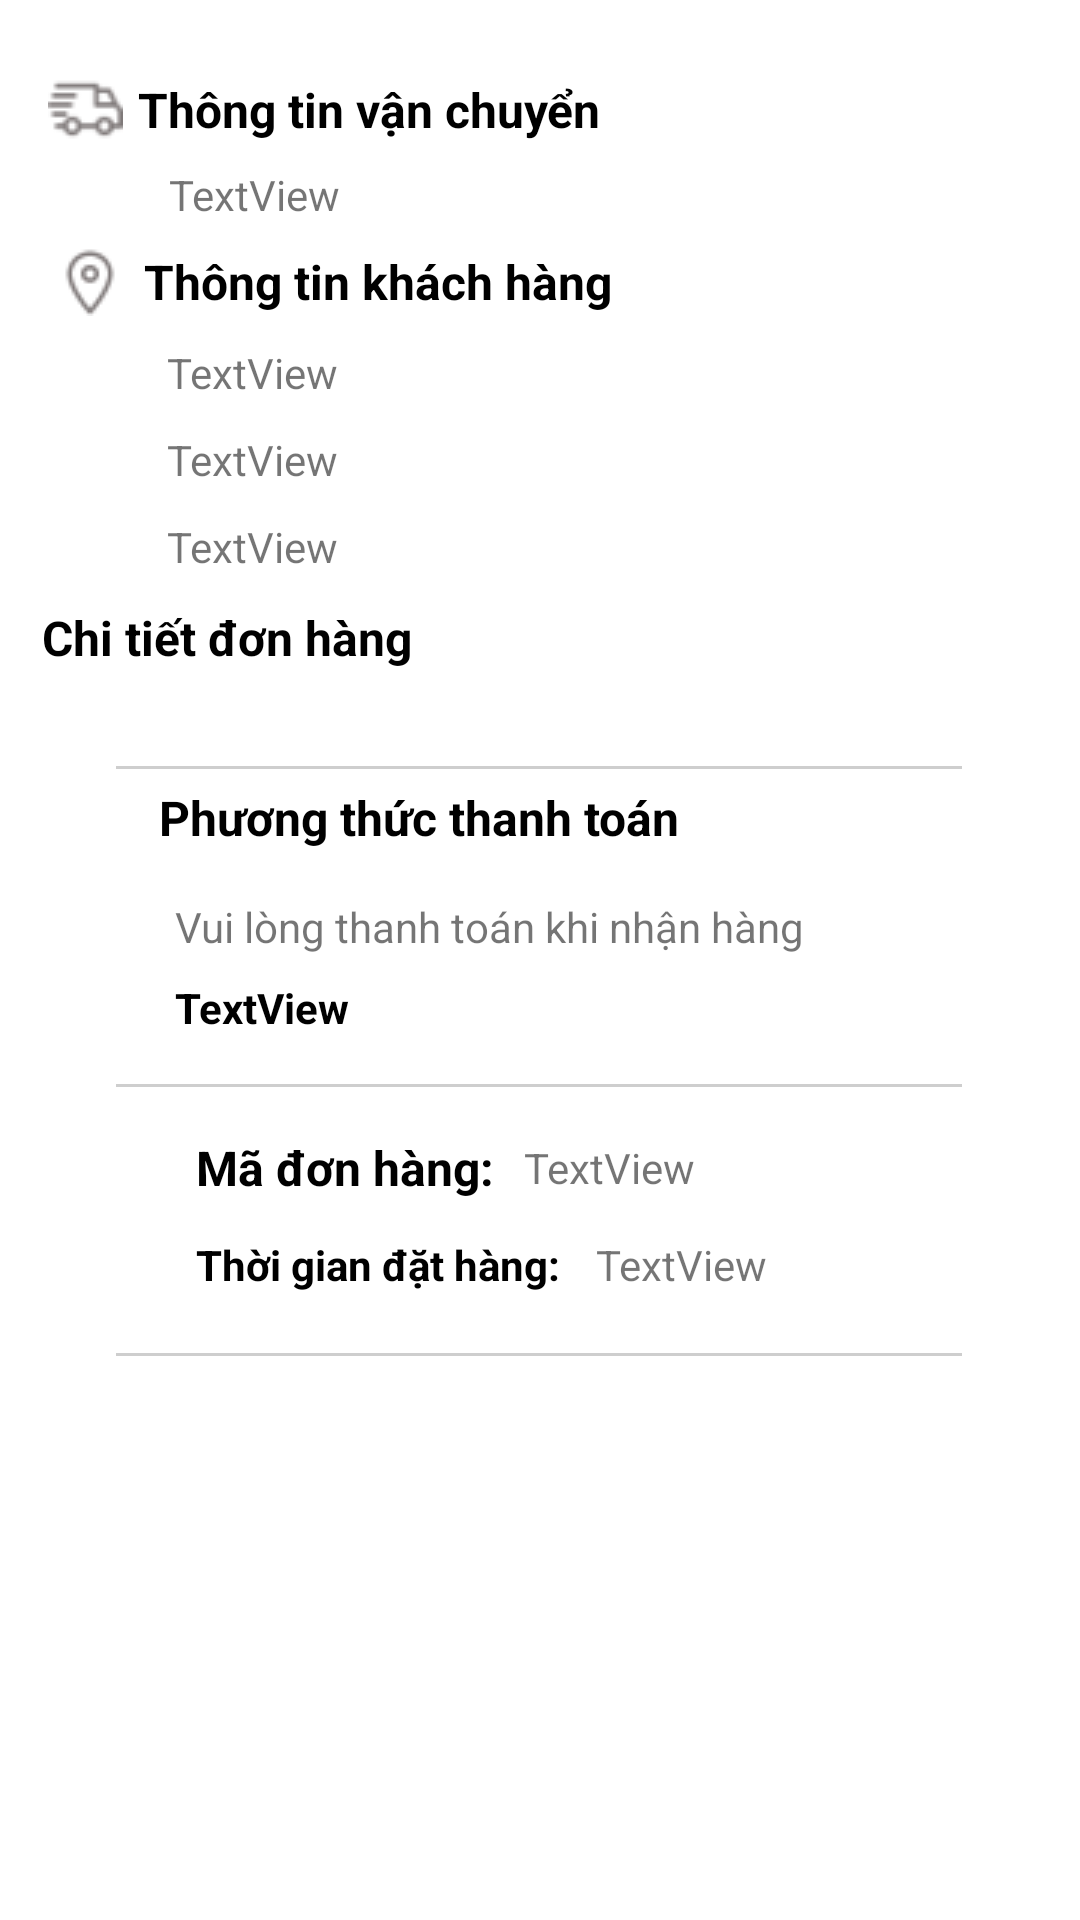

Layout XML and referenced resources for this Android screen:
<!-- AndroidManifest.xml: application theme Theme.AndroidProject_Coupon -->
<!-- res/layout/activity_inv_view.xml -->
<ScrollView
    xmlns:android="http://schemas.android.com/apk/res/android"
    xmlns:app="http://schemas.android.com/apk/res-auto"
    xmlns:tools="http://schemas.android.com/tools"
    android:layout_width="match_parent"
    android:layout_height="match_parent"
    tools:ignore="SpeakableTextPresentCheck">
    <androidx.constraintlayout.widget.ConstraintLayout

        android:layout_width="match_parent"
        android:layout_height="match_parent"
        tools:context=".OrderInfomation">

        <TextView
            android:id="@+id/inv_tv_chitietdonhang"
            android:layout_width="wrap_content"
            android:layout_height="wrap_content"
            android:layout_marginTop="10dp"
            android:text="Chi tiết đơn hàng"
            android:textSize="16sp"
            android:textColor="#000000"
            android:textStyle="bold"
            app:layout_constraintEnd_toEndOf="parent"
            app:layout_constraintHorizontal_bias="0.059"
            app:layout_constraintStart_toStartOf="parent"
            app:layout_constraintTop_toBottomOf="@+id/inv_tv_diachi" />

        <TextView
            android:id="@+id/inv_tv_thongtinnguoinhan"
            android:layout_width="wrap_content"
            android:layout_height="wrap_content"
            android:layout_marginStart="5dp"
            android:text="Thông tin vận chuyển"
            android:textColor="#000000"
            android:textStyle="bold"
            android:textSize="16sp"
            app:layout_constraintBottom_toBottomOf="@+id/imageView"
            app:layout_constraintStart_toEndOf="@+id/imageView"
            app:layout_constraintTop_toTopOf="@+id/imageView" />

        <androidx.recyclerview.widget.RecyclerView
            android:id="@+id/inv_rv_item_view"
            android:layout_width="0dp"
            android:layout_height="wrap_content"
            android:layout_marginTop="8dp"
            app:layout_constraintEnd_toEndOf="parent"
            app:layout_constraintStart_toStartOf="parent"
            app:layout_constraintTop_toBottomOf="@+id/inv_tv_chitietdonhang">

        </androidx.recyclerview.widget.RecyclerView>

        <ImageView
            android:id="@+id/imageView"
            android:layout_width="wrap_content"
            android:layout_height="wrap_content"
            android:layout_marginStart="16dp"
            android:layout_marginTop="8dp"
            app:layout_constraintStart_toStartOf="parent"
            app:layout_constraintTop_toBottomOf="@+id/inv_img_back"
            app:srcCompat="@drawable/delivery" />

        <TextView
            android:id="@+id/inv_tv_hinhthucgiaohang"
            android:layout_width="wrap_content"
            android:layout_height="wrap_content"
            android:layout_marginTop="8dp"
            android:text="TextView"
            app:layout_constraintEnd_toEndOf="parent"
            app:layout_constraintHorizontal_bias="0.186"
            app:layout_constraintStart_toStartOf="parent"
            app:layout_constraintTop_toBottomOf="@+id/inv_tv_thongtinnguoinhan" />

        <ImageView
            android:id="@+id/imageView2"
            android:layout_width="wrap_content"
            android:layout_height="wrap_content"
            android:layout_marginStart="20dp"
            android:layout_marginTop="8dp"
            app:layout_constraintStart_toStartOf="parent"
            app:layout_constraintTop_toBottomOf="@+id/inv_tv_hinhthucgiaohang"
            app:srcCompat="@drawable/location" />

        <TextView
            android:id="@+id/tv_thongtinkhachhang"
            android:layout_width="wrap_content"
            android:layout_height="wrap_content"
            android:layout_marginStart="8dp"
            android:text="Thông tin khách hàng"
            android:textSize="16sp"
            android:textColor="#000000"
            android:textStyle="bold"
            app:layout_constraintBottom_toBottomOf="@+id/imageView2"
            app:layout_constraintStart_toEndOf="@+id/imageView2"
            app:layout_constraintTop_toTopOf="@+id/imageView2" />

        <TextView
            android:id="@+id/inv_tv_hoten"
            android:layout_width="wrap_content"
            android:layout_height="wrap_content"
            android:layout_marginTop="10dp"
            android:text="TextView"
            app:layout_constraintEnd_toEndOf="parent"
            app:layout_constraintHorizontal_bias="0.184"
            app:layout_constraintStart_toStartOf="parent"
            app:layout_constraintTop_toBottomOf="@+id/tv_thongtinkhachhang" />

        <TextView
            android:id="@+id/inv_tv_sdt"
            android:layout_width="wrap_content"
            android:layout_height="wrap_content"
            android:layout_marginTop="10dp"
            android:text="TextView"
            app:layout_constraintEnd_toEndOf="parent"
            app:layout_constraintHorizontal_bias="0.0"
            app:layout_constraintStart_toStartOf="@+id/inv_tv_hoten"
            app:layout_constraintTop_toBottomOf="@+id/inv_tv_hoten" />

        <TextView
            android:id="@+id/inv_tv_diachi"
            android:layout_width="wrap_content"
            android:layout_height="wrap_content"
            android:layout_marginTop="10dp"
            android:text="TextView"
            app:layout_constraintEnd_toEndOf="parent"
            app:layout_constraintHorizontal_bias="0.0"
            app:layout_constraintStart_toStartOf="@+id/inv_tv_sdt"
            app:layout_constraintTop_toBottomOf="@+id/inv_tv_sdt" />

        <ImageView
            android:id="@+id/imgLine"
            android:layout_width="wrap_content"
            android:layout_height="wrap_content"
            android:layout_marginTop="24dp"
            app:layout_constraintEnd_toEndOf="parent"
            app:layout_constraintHorizontal_bias="0.496"
            app:layout_constraintStart_toStartOf="parent"
            app:layout_constraintTop_toBottomOf="@+id/inv_rv_item_view"
            app:srcCompat="@drawable/line" />

        <ImageView
            android:id="@+id/imageView4"
            android:layout_width="wrap_content"
            android:layout_height="wrap_content"
            android:layout_marginStart="48dp"
            android:layout_marginTop="16dp"
            app:layout_constraintStart_toStartOf="parent"
            app:layout_constraintTop_toBottomOf="@+id/imgLine"
            app:srcCompat="@drawable/hand" />

        <TextView
            android:id="@+id/inv_tv_phuongthucthanhtoan"
            android:layout_width="wrap_content"
            android:layout_height="wrap_content"
            android:layout_marginStart="5dp"
            android:text="Phương thức thanh toán"
            android:textSize="16sp"
            android:textColor="#000000"
            android:textStyle="bold"
            app:layout_constraintBottom_toBottomOf="@+id/imageView4"
            app:layout_constraintStart_toEndOf="@+id/imageView4"
            app:layout_constraintTop_toTopOf="@+id/imageView4" />

        <TextView
            android:id="@+id/inv_tv_thongtinthanhtoan"
            android:layout_width="wrap_content"
            android:layout_height="wrap_content"
            android:layout_marginTop="8dp"
            android:text="TextView"
            android:textColor="@color/black"
            android:textStyle="bold"
            app:layout_constraintEnd_toEndOf="parent"
            app:layout_constraintHorizontal_bias="0.0"
            app:layout_constraintStart_toStartOf="@+id/inv_tv_nhacnho"
            app:layout_constraintTop_toBottomOf="@+id/inv_tv_nhacnho" />

        <ImageView
            android:id="@+id/imgLine2"
            android:layout_width="wrap_content"
            android:layout_height="wrap_content"
            android:layout_marginTop="16dp"
            app:layout_constraintEnd_toEndOf="parent"
            app:layout_constraintHorizontal_bias="0.496"
            app:layout_constraintStart_toStartOf="parent"
            app:layout_constraintTop_toBottomOf="@+id/inv_tv_thongtinthanhtoan"
            app:srcCompat="@drawable/line" />

        <TextView
            android:id="@+id/inv_tv_madonhang"
            android:layout_width="wrap_content"
            android:layout_height="wrap_content"
            android:layout_marginTop="16dp"
            android:text="Mã đơn hàng:"
            android:textColor="#000000"
            android:textSize="16sp"
            android:textStyle="bold"
            app:layout_constraintEnd_toEndOf="parent"
            app:layout_constraintHorizontal_bias="0.25"
            app:layout_constraintStart_toStartOf="parent"
            app:layout_constraintTop_toBottomOf="@+id/imgLine2" />

        <TextView
            android:id="@+id/inv_tv_madonhang_id"
            android:layout_width="wrap_content"
            android:layout_height="wrap_content"
            android:layout_marginStart="10dp"
            android:text="TextView"
            app:layout_constraintBottom_toBottomOf="@+id/inv_tv_madonhang"
            app:layout_constraintStart_toEndOf="@+id/inv_tv_madonhang"
            app:layout_constraintTop_toTopOf="@+id/inv_tv_madonhang" />

        <ImageView
            android:id="@+id/imageView6"
            android:layout_width="wrap_content"
            android:layout_height="wrap_content"
            android:layout_marginTop="20dp"
            app:layout_constraintEnd_toEndOf="parent"
            app:layout_constraintHorizontal_bias="0.496"
            app:layout_constraintStart_toStartOf="parent"
            app:layout_constraintTop_toBottomOf="@+id/inv_tv_thoigiandathang_date"
            app:srcCompat="@drawable/line" />

        <TextView
            android:id="@+id/inv_tv_thoigiandathang"
            android:layout_width="wrap_content"
            android:layout_height="wrap_content"
            android:layout_marginTop="12dp"
            android:text="Thời gian đặt hàng:"
            android:textColor="#000000"
            android:textStyle="bold"
            app:layout_constraintStart_toStartOf="@+id/inv_tv_madonhang"
            app:layout_constraintTop_toBottomOf="@+id/inv_tv_madonhang" />

        <TextView
            android:id="@+id/inv_tv_thoigiandathang_date"
            android:layout_width="wrap_content"
            android:layout_height="wrap_content"
            android:layout_marginStart="12dp"
            android:text="TextView"
            app:layout_constraintBottom_toBottomOf="@+id/inv_tv_thoigiandathang"
            app:layout_constraintEnd_toEndOf="parent"
            app:layout_constraintHorizontal_bias="0.0"
            app:layout_constraintStart_toEndOf="@+id/inv_tv_thoigiandathang"
            app:layout_constraintTop_toTopOf="@+id/inv_tv_thoigiandathang"
            app:layout_constraintVertical_bias="0.0" />

        <TextView
            android:id="@+id/inv_tv_nhacnho"
            android:layout_width="wrap_content"
            android:layout_height="wrap_content"
            android:layout_marginTop="16dp"
            android:text="Vui lòng thanh toán khi nhận hàng"
            app:layout_constraintEnd_toEndOf="parent"
            app:layout_constraintHorizontal_bias="0.388"
            app:layout_constraintStart_toStartOf="parent"
            app:layout_constraintTop_toBottomOf="@+id/inv_tv_phuongthucthanhtoan" />
        <ImageView
            android:id="@+id/inv_img_back"
            android:layout_width="wrap_content"
            android:layout_height="wrap_content"
            android:layout_marginTop="16dp"
            app:layout_constraintEnd_toEndOf="parent"
            app:layout_constraintHorizontal_bias="0.041"
            app:layout_constraintStart_toStartOf="parent"
            app:layout_constraintTop_toTopOf="parent"
            app:srcCompat="@drawable/back_icon" />

    </androidx.constraintlayout.widget.ConstraintLayout>
</ScrollView>
<!-- resources referenced by this layout -->
<resources>
  <color name="black">#FF000000</color>
  <!-- drawable delivery: png bitmap (drawable, 1096 bytes) -->
  <!-- drawable line: png bitmap (drawable, 135 bytes) -->
  <!-- drawable location: png bitmap (drawable, 905 bytes) -->
  <style name="Theme.AndroidProject_Coupon" parent="Theme.MaterialComponents.Light">
          
          <item name="colorPrimary">@color/purple_500</item>
          <item name="colorPrimaryVariant">@color/purple_700</item>
          <item name="colorOnPrimary">@color/white</item>
          
          <item name="colorSecondary">@color/teal_200</item>
          <item name="colorSecondaryVariant">@color/teal_700</item>
          <item name="colorOnSecondary">@color/black</item>
          
          <item name="android:statusBarColor" tools:targetApi="l">?attr/colorPrimaryVariant</item>
          
      </style>
  <color name="purple_500">#FF6200EE</color>
  <color name="purple_700">#FF3700B3</color>
  <color name="white">#FFFFFFFF</color>
  <color name="teal_200">#FF03DAC5</color>
  <color name="teal_700">#FF018786</color>
</resources>
